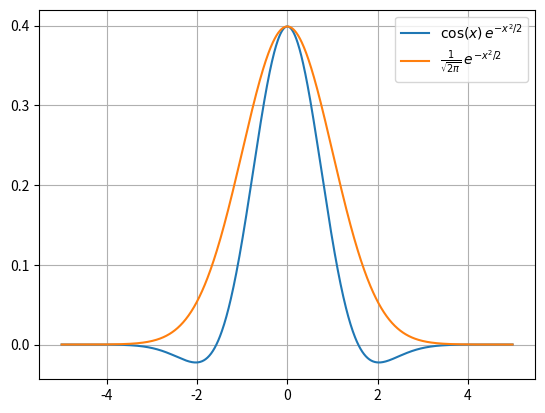

Here is the Python script that generated this plot: (Note: this script raises an exception after producing the figure.)
#!/usr/bin/env python3
# -*- coding: utf-8 -*-
"""
Created on Mon Nov 11 12:15:21 2019

[redacted]
"""
#%%
import matplotlib.pyplot as plt
import numpy as np


def normal(z):
    return np.exp(-z*z/2)/np.sqrt(2*np.pi)
def g(z):
    return np.array(np.cos(z)*normal(z))

def mc_bf(N,b):
    z=np.random.uniform(-b,b,size=N)
    return np.sum(g(z))*2*b/N

def mc_imp(N):
    z=np.random.normal(size=N)
    return np.sum(np.cos(z))/N

b=10000

ana2 = 1/(np.exp(1)**0.5)
if(b<10):
    z = np.arange(-b,b,0.01)
    ana = np.trapz(g(z),z)
else:
    ana=ana2

N=[10,100,1000,10000,1000000]
for n in N:
    print(n,' ', ana-mc_bf(n,b),ana-mc_imp(n))
z = np.arange(-5,5,0.01)

plt.show()
plt.plot(z,g(z),label=r'$\cos(x)\, e^{-x^2/2}$')
plt.plot(z,normal(z),label=r'$\frac{1}{\sqrt{2\pi}}\, e^{-x^2/2}$')
plt.legend()
plt.grid()
plt.savefig('../fig-mc/gauss_imp.png', bbox_inches='tight'
            ,transparent=True)
plt.show()

# %%
